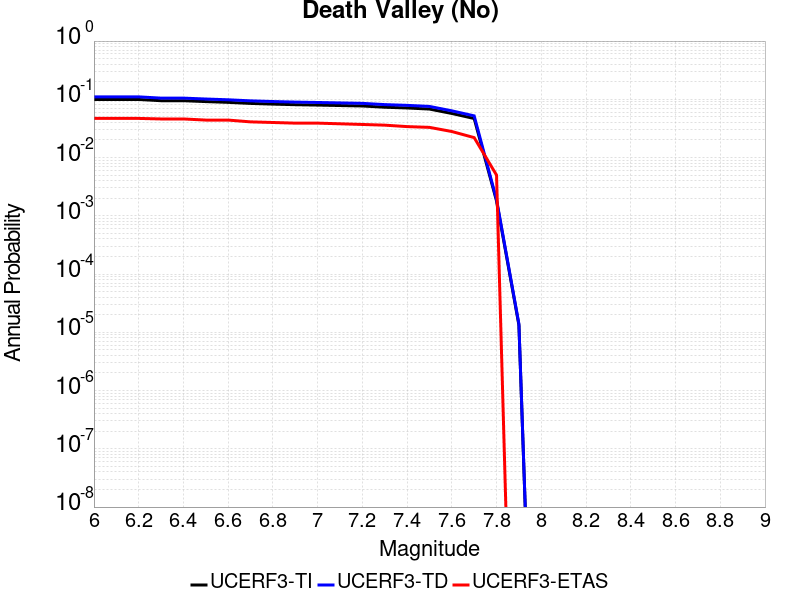

The data file committed next to this chart (first rows):
Magnitude, UCERF3-TI Prob, UCERF3-TD Prob, UCERF3-ETAS Prob
6.0, 0.09945, 0.1102, 0.047
6.1, 0.09945, 0.1102, 0.047
6.2, 0.09945, 0.1102, 0.047
6.3, 0.09462, 0.1048, 0.046
6.4, 0.09462, 0.1048, 0.046
6.5, 0.09139, 0.1012, 0.044
6.6, 0.08867, 0.09816, 0.044
6.7, 0.08501, 0.0941, 0.041
6.8, 0.08271, 0.0916, 0.04
6.9, 0.08084, 0.08959, 0.039
7.0, 0.07959, 0.08825, 0.039
7.1, 0.07819, 0.08673, 0.038
7.2, 0.07685, 0.08525, 0.037
7.3, 0.07314, 0.08112, 0.036
7.4, 0.07101, 0.07876, 0.034
7.5, 0.06803, 0.0755, 0.033
7.6, 0.05716, 0.06343, 0.028
7.7, 0.04682, 0.05198, 0.022
7.8, 0.001803, 0.001896, 0.005
7.9, 1.3353022E-5, 1.3898761E-5, 0.0
